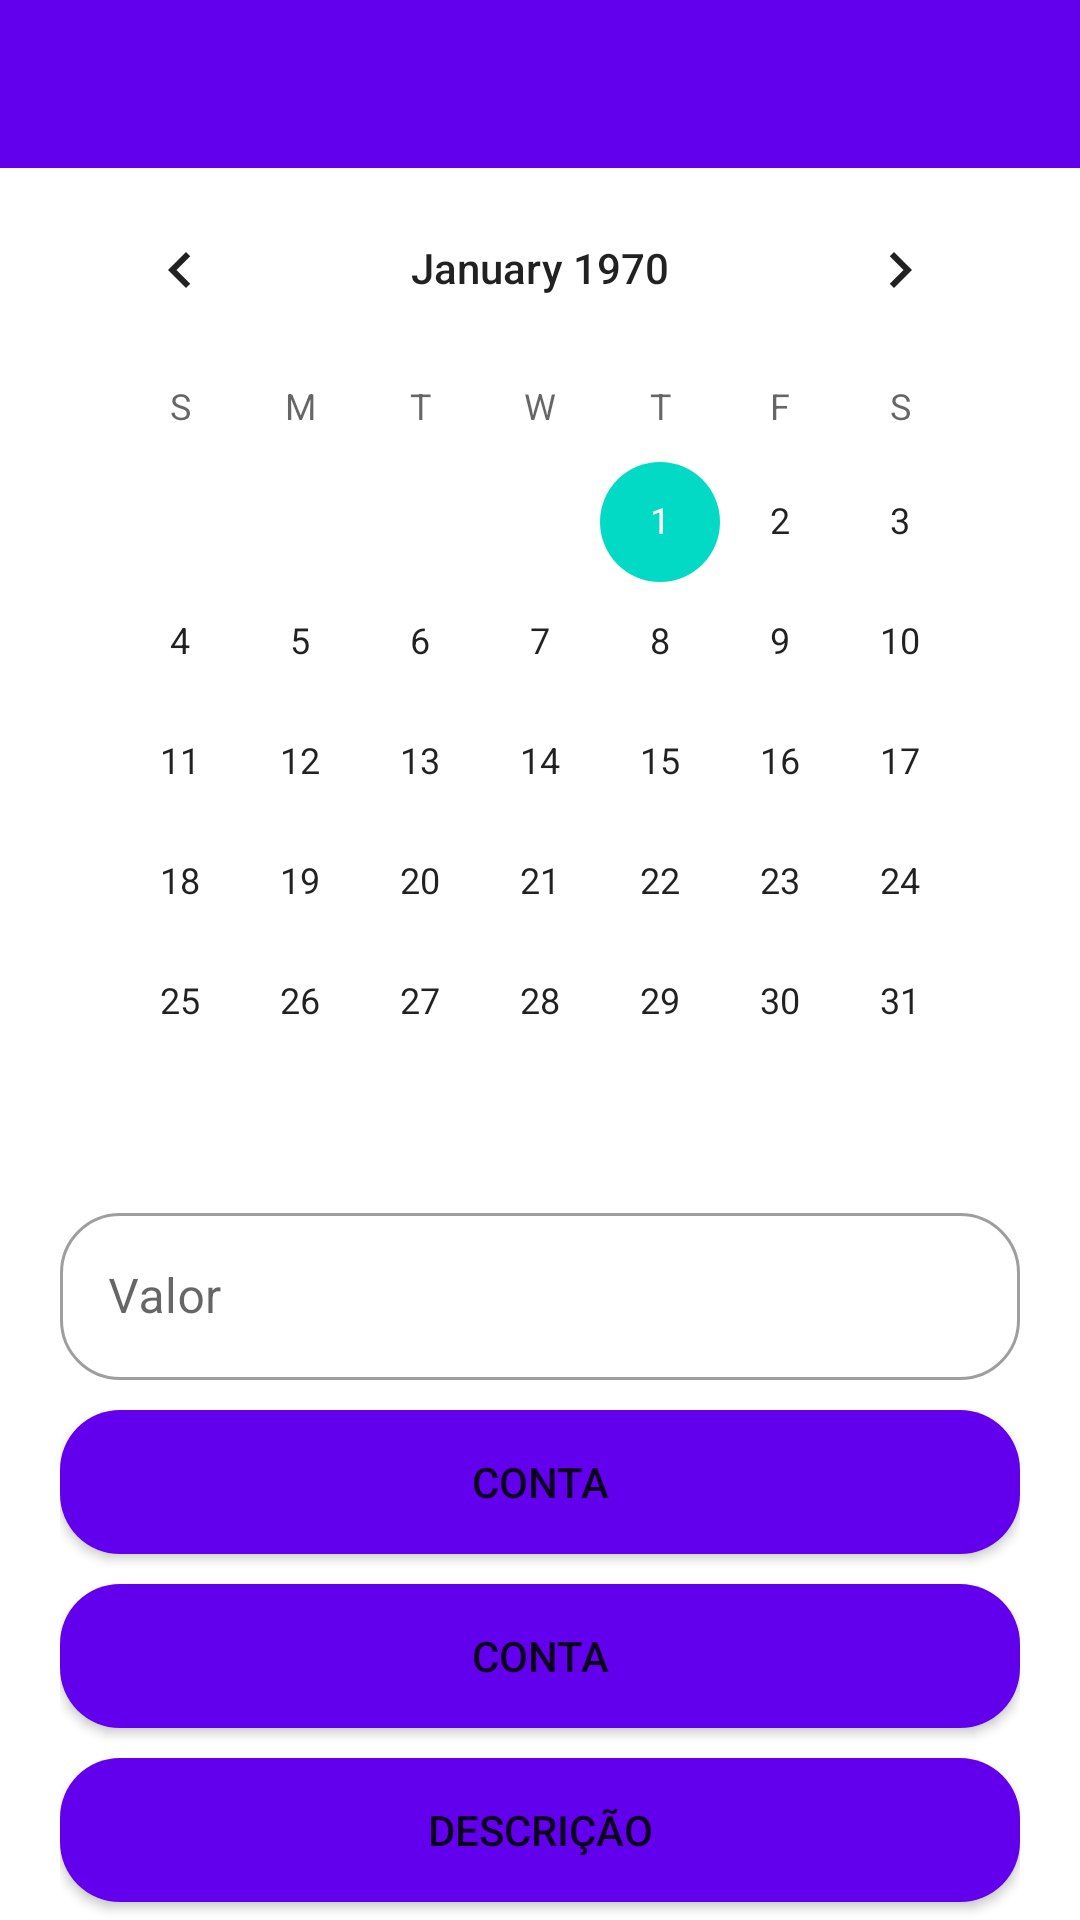

The Android layout XML behind this screen, and the referenced resources:
<!-- AndroidManifest.xml: application theme Theme.PrototypoFinance -->
<!-- res/layout/fragment_form_transfer.xml -->
<?xml version="1.0" encoding="utf-8"?>
<LinearLayout xmlns:android="http://schemas.android.com/apk/res/android"
    xmlns:app="http://schemas.android.com/apk/res-auto"
    android:layout_width="match_parent"
    android:layout_height="match_parent"
    android:orientation="vertical">

    <androidx.appcompat.widget.Toolbar
        android:id="@+id/form_transfer_toolbar"
        android:layout_width="match_parent"
        android:layout_height="wrap_content"
        android:background="?attr/colorPrimary"
        android:minHeight="?attr/actionBarSize"
        android:theme="?attr/actionBarTheme"
        app:navigationIcon="@drawable/ic_baseline_close_24" />

    <androidx.core.widget.NestedScrollView
        android:layout_width="match_parent"
        android:layout_height="match_parent"
        android:fillViewport="true">

        <LinearLayout
            android:layout_width="match_parent"
            android:layout_height="wrap_content"
            android:layout_marginStart="20dp"
            android:layout_marginEnd="20dp"
            android:orientation="vertical">

            <CalendarView
                android:id="@+id/form_transfer_calendarView"
                android:layout_width="match_parent"
                android:layout_height="wrap_content" />

            <com.google.android.material.textfield.TextInputLayout
                style="@style/Widget.MaterialComponents.TextInputLayout.OutlinedBox"
                android:layout_width="match_parent"
                android:layout_height="wrap_content"
                android:layout_marginTop="5dp"
                android:layout_marginBottom="5dp"
                android:hint="@string/trasfer_value"
                app:boxCornerRadiusBottomEnd="20dp"
                app:boxCornerRadiusBottomStart="20dp"
                app:boxCornerRadiusTopEnd="20dp"
                app:boxCornerRadiusTopStart="20dp"
                app:startIconDrawable="@drawable/ic_round_attach_money_24">

                <com.google.android.material.textfield.TextInputEditText
                    android:id="@+id/form_transfer_textInput_Value"
                    android:layout_width="match_parent"
                    android:layout_height="wrap_content"
                    android:inputType="number" />
            </com.google.android.material.textfield.TextInputLayout>

            <Button
                android:id="@+id/form_transfer_button_Account_Sender"
                android:layout_width="match_parent"
                android:layout_height="wrap_content"
                android:layout_marginTop="5dp"
                android:layout_marginBottom="5dp"
                android:background="@drawable/shape_rectangle_button"
                android:text="@string/transfer_accountgive"
                app:icon="@drawable/ic_baseline_call_made_24" />

            <Button
                android:id="@+id/form_transfer_button_Account_Receiver"
                android:layout_width="match_parent"
                android:layout_height="wrap_content"
                android:layout_marginTop="5dp"
                android:layout_marginBottom="5dp"
                android:background="@drawable/shape_rectangle_button"
                android:text="@string/transfer_accounttake"
                app:icon="@drawable/ic_baseline_call_made_24" />

            <Button
                android:id="@+id/form_transfer_button_Account_Description"
                android:layout_width="match_parent"
                android:layout_height="wrap_content"
                android:layout_marginTop="5dp"
                android:layout_marginBottom="5dp"
                android:background="@drawable/shape_rectangle_button"
                android:text="@string/transfer_description"
                app:icon="@drawable/ic_round_edit_note_24" />

            <Button
                android:id="@+id/form_transfer_button_Account_Save"
                android:layout_width="match_parent"
                android:layout_height="wrap_content"
                android:layout_marginTop="5dp"
                android:layout_marginBottom="5dp"
                android:background="@drawable/shape_button_save"
                android:text="@string/save" />
        </LinearLayout>
    </androidx.core.widget.NestedScrollView>

</LinearLayout>
<!-- resources referenced by this layout -->
<resources>
  <!-- drawable shape_button_save (drawable) -->
  <?xml version="1.0" encoding="utf-8"?>
  <shape xmlns:android="http://schemas.android.com/apk/res/android" android:shape="rectangle">
      <solid android:color="?attr/colorSecondary"></solid>
      <padding android:left="5dp" android:right="5dp" android:bottom="5dp" android:top="5dp"></padding>
      <corners android:radius="20dp"></corners>
  </shape>
  <!-- drawable shape_rectangle_button (drawable) -->
  <?xml version="1.0" encoding="utf-8"?>
  <shape xmlns:android="http://schemas.android.com/apk/res/android" android:shape="rectangle">
      <solid android:color="?attr/colorPrimary"></solid>
      <padding android:left="5dp" android:right="5dp" android:bottom="5dp" android:top="5dp"></padding>
      <corners android:radius="20dp"></corners>
  </shape>
  <string name="save">Salvar</string>
  <string name="transfer_accountgive">Conta</string>
  <string name="transfer_accounttake">Conta</string>
  <string name="transfer_description">Descrição</string>
  <string name="trasfer_value">Valor</string>
  <style name="Theme.PrototypoFinance" parent="Theme.MaterialComponents.DayNight.NoActionBar">
          
          <item name="colorPrimary">@color/purple_500</item>
          <item name="colorPrimaryVariant">@color/purple_700</item>
          <item name="colorOnPrimary">@color/white</item>
          
          <item name="colorSecondary">@color/teal_200</item>
          <item name="colorSecondaryVariant">@color/teal_700</item>
          <item name="colorOnSecondary">@color/black</item>
          
          <item name="android:statusBarColor" tools:targetApi="l">?attr/colorPrimaryVariant</item>
          
      </style>
  <!-- not gathered from this repository: default colours our renderer supplied (Android Studio template values) -->
  <color name="purple_500">#FF6200EE</color>
  <color name="purple_700">#FF3700B3</color>
  <color name="teal_200">#FF03DAC5</color>
  <color name="teal_700">#FF018786</color>
  <color name="black">#FF000000</color>
  <color name="white">#FFFFFFFF</color>
</resources>
